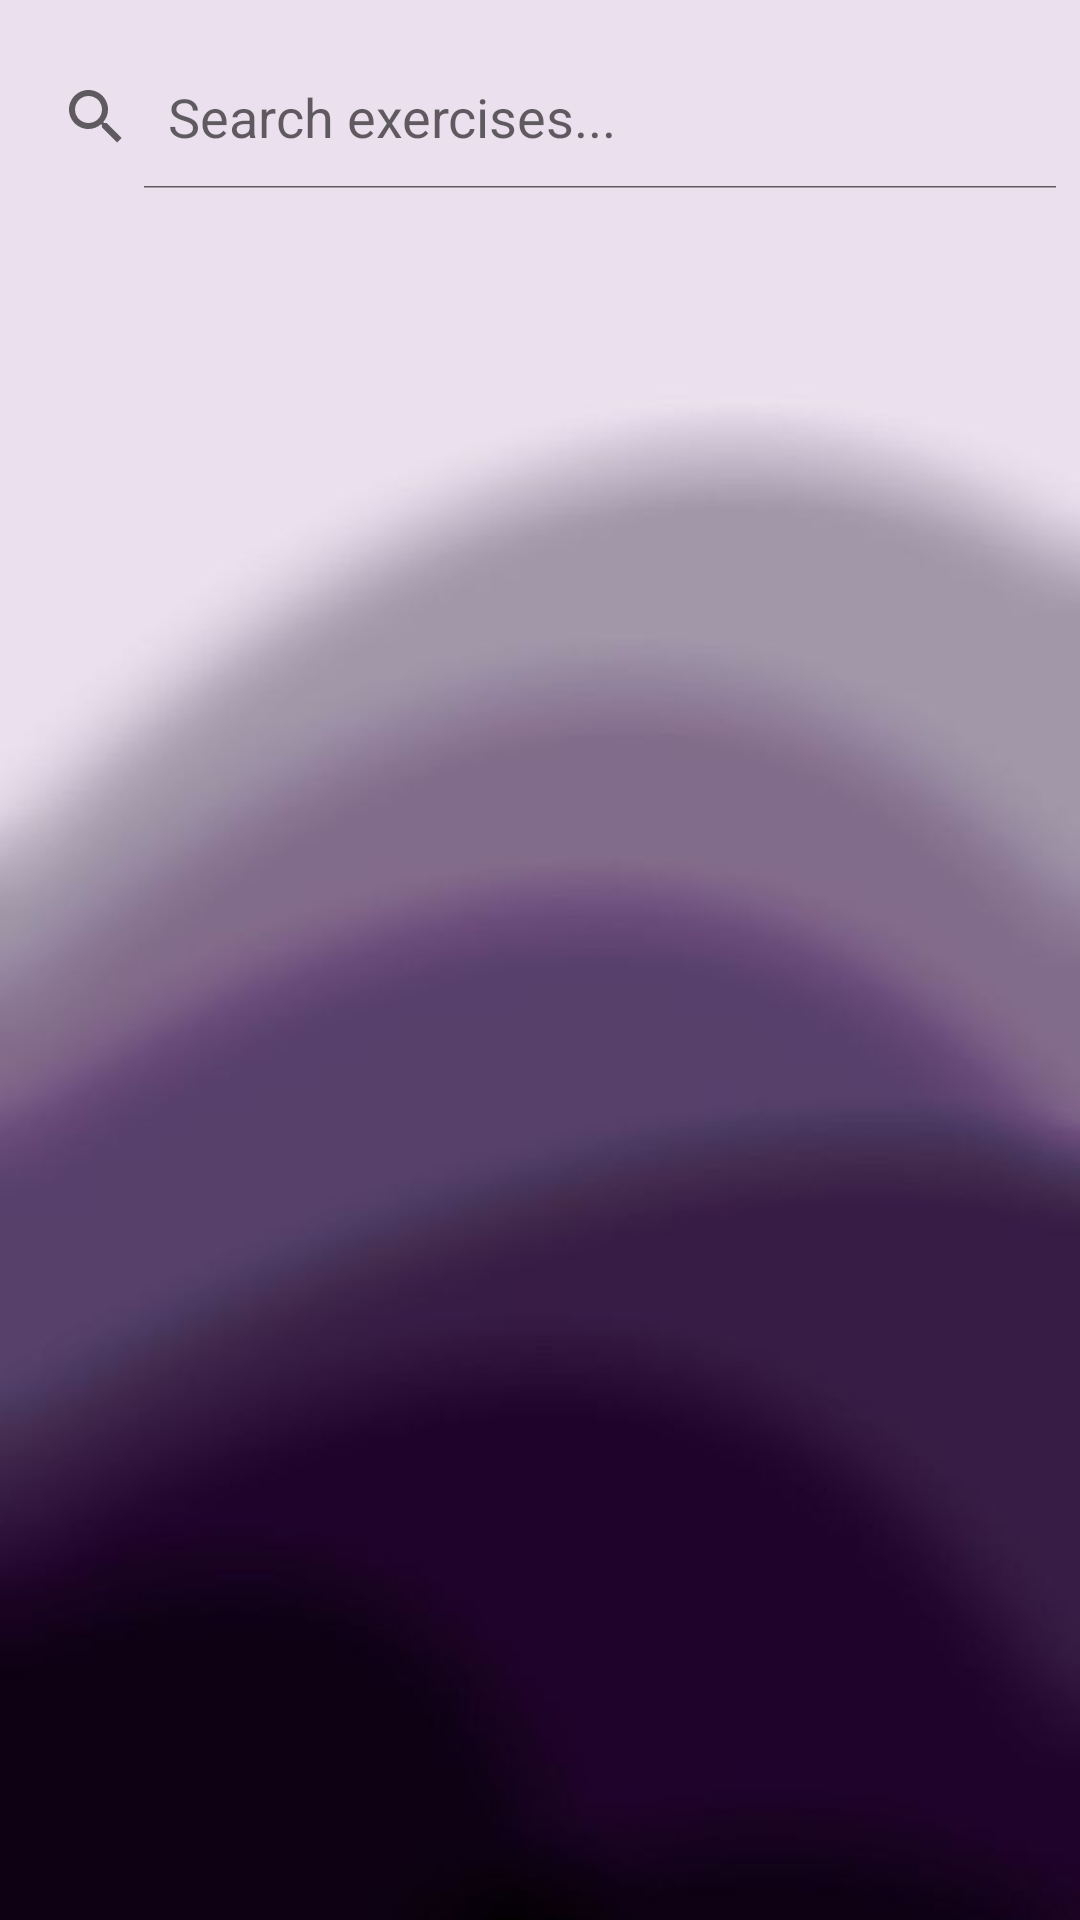

The Android layout XML behind this screen, and the referenced resources:
<!-- AndroidManifest.xml: application theme Theme.Bewell -->
<!-- res/layout/activity_fitness.xml -->
<?xml version="1.0" encoding="utf-8"?>
<androidx.constraintlayout.widget.ConstraintLayout xmlns:android="http://schemas.android.com/apk/res/android"
    xmlns:app="http://schemas.android.com/apk/res-auto"
    xmlns:tools="http://schemas.android.com/tools"
    android:layout_width="match_parent"
    android:background="@drawable/bg2"
    android:layout_height="match_parent"
    tools:context=".fitnessActivity">

    <SearchView
        android:id="@+id/searchView"
        android:layout_width="match_parent"
        android:layout_height="wrap_content"
        android:layout_marginTop="15dp"
        android:iconifiedByDefault="false"
        android:queryHint="Search exercises..."
        app:layout_constraintTop_toTopOf="parent" />

    <ListView
        android:id="@+id/listview1"
        android:layout_width="match_parent"
        android:layout_height="match_parent"
        android:layout_marginTop="80dp"
        android:dividerHeight="10.0sp"
        android:scrollbars="vertical"
        tools:listitem="@layout/list_customtext" />

</androidx.constraintlayout.widget.ConstraintLayout>
<!-- res/layout/list_customtext.xml (included above) -->
<?xml version="1.0" encoding="utf-8"?>

<androidx.cardview.widget.CardView xmlns:android="http://schemas.android.com/apk/res/android"
    xmlns:app="http://schemas.android.com/apk/res-auto"
    android:layout_width="match_parent"
    android:layout_height="wrap_content"
    android:layout_marginHorizontal="10dp"
    android:layout_marginVertical="10dp"
    android:layout_marginStart="12dp"
    android:layout_marginEnd="12dp"
    android:backgroundTint="#FFFFFF"
    app:cardBackgroundColor="#BAFFFFFF"
    app:cardCornerRadius="20dp"
    app:cardElevation="8dp">

    <RelativeLayout
        android:layout_width="match_parent"
        android:layout_height="wrap_content"
        android:background="#BAFFFFFF"
        android:backgroundTint="#BAFFFFFF">

        <com.google.android.material.imageview.ShapeableImageView
            android:id="@+id/imageView"
            android:layout_width="80dp"
            android:layout_height="80dp"
            android:layout_marginStart="10dp"
            android:layout_marginTop="10dp"
            android:layout_marginBottom="10dp"
            android:scaleType="centerCrop"
            android:src="@drawable/lunges" />

        <TextView
            android:id="@+id/nameTextView"
            android:layout_width="wrap_content"
            android:layout_height="wrap_content"
            android:layout_marginStart="20dp"
            android:layout_marginTop="35dp"
            android:layout_toEndOf="@id/imageView"
            android:text="Name"
            android:textColor="#1F032B"
            android:textSize="15sp"/>

        <TextView
            android:id="@+id/timeTextView"
            android:layout_width="wrap_content"
            android:layout_height="wrap_content"
            android:layout_alignParentEnd="true"
            android:layout_marginTop="35dp"
            android:layout_marginEnd="30dp"
            android:text="Time"
            android:textColor="#1F032B"
            android:textSize="15sp" />

    </RelativeLayout>

</androidx.cardview.widget.CardView>
<!-- resources referenced by this layout -->
<resources>
  <!-- drawable bg2: png bitmap (drawable, 12410 bytes) -->
  <style name="Theme.Bewell" parent="Theme.MaterialComponents.DayNight.DarkActionBar">
          
          <item name="colorPrimary">@color/design_default_color_primary</item>
          <item name="colorPrimaryVariant">@color/lavender</item>
          <item name="colorOnPrimary">@color/white</item>
          
          <item name="colorSecondary">@color/teal_200</item>
          <item name="colorSecondaryVariant">@color/teal_700</item>
          <item name="colorOnSecondary">@color/black</item>
          
          <item name="android:statusBarColor">?attr/colorPrimaryVariant</item>
          
      </style>
  <!-- not gathered from this repository: default colours our renderer supplied (Android Studio template values) -->
  <color name="teal_200">#FF03DAC5</color>
  <color name="teal_700">#FF018786</color>
  <color name="black">#FF000000</color>
  <color name="white">#FFFFFFFF</color>
</resources>
